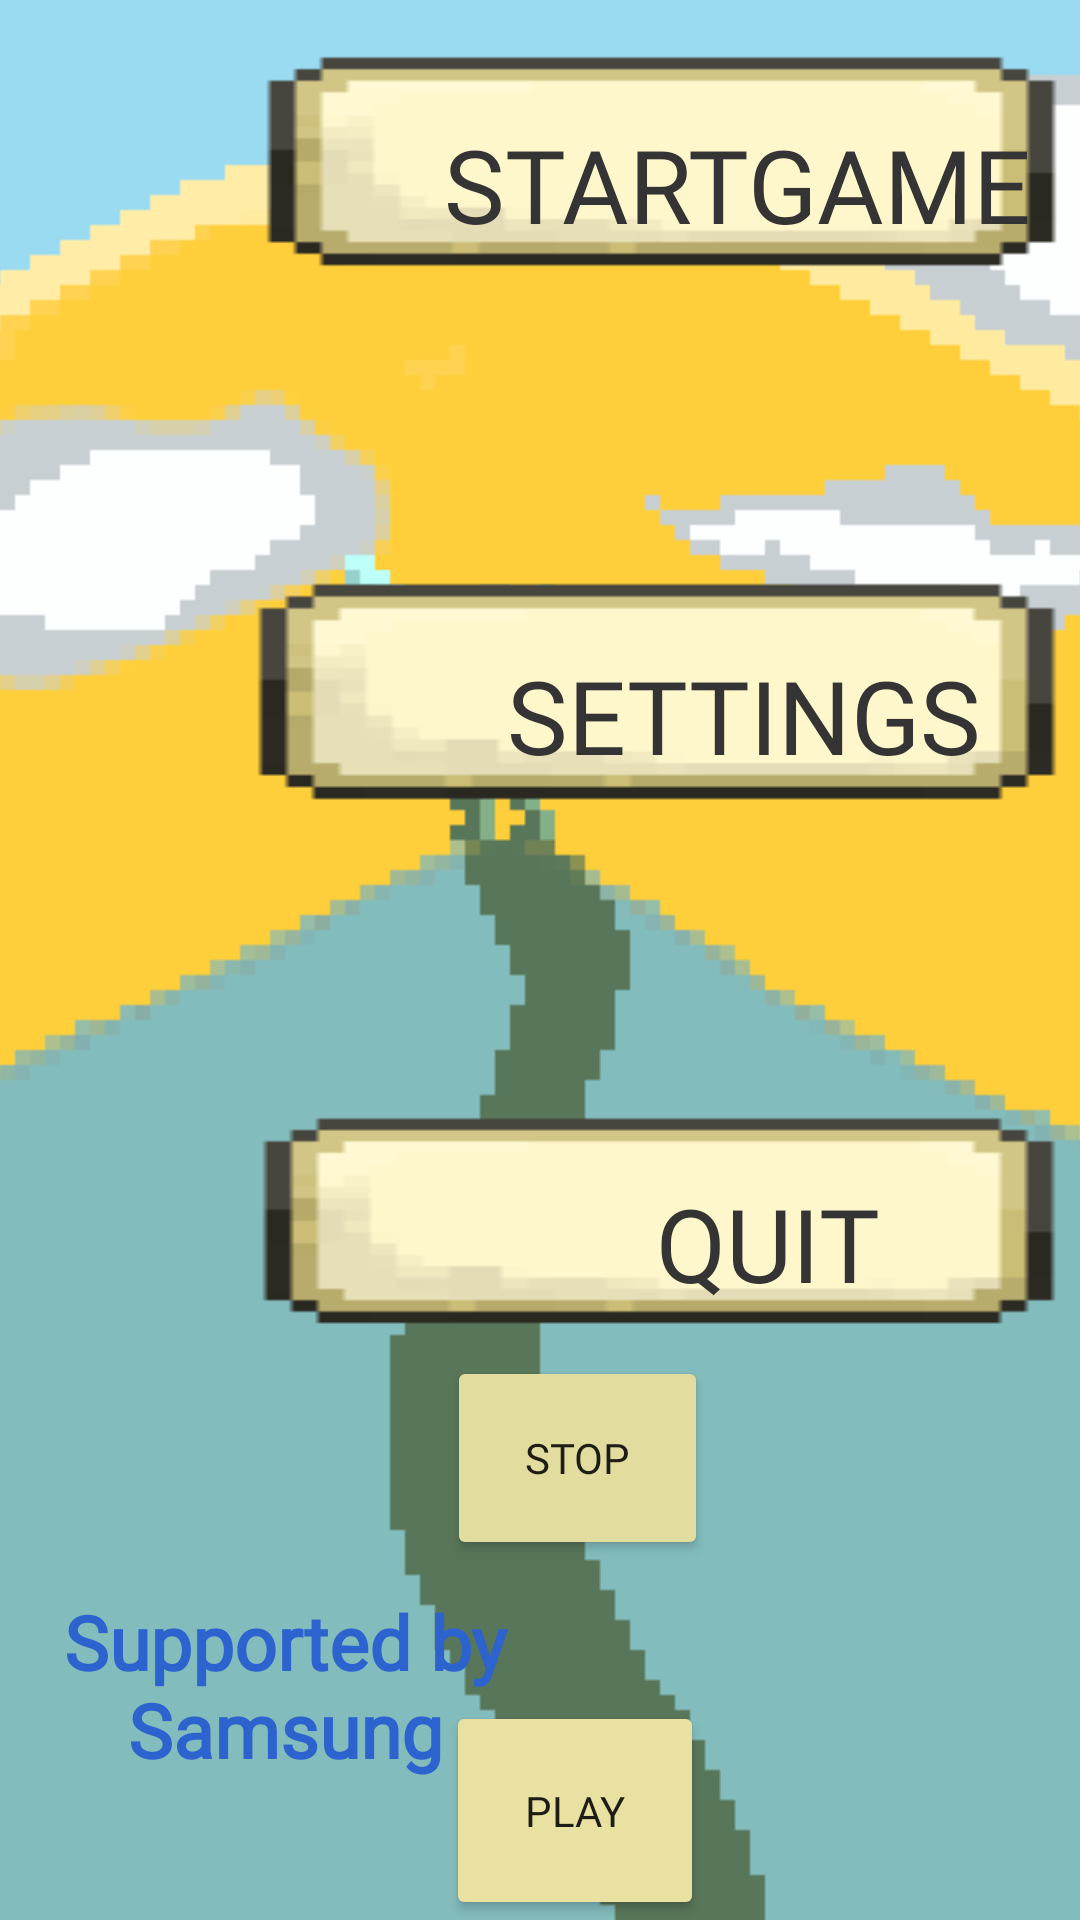

This screen was rendered from an Android layout file. Write that file and the resources it references.
<!-- AndroidManifest.xml: activity theme MyTheme -->
<!-- res/layout/menu.xml -->
<?xml version="1.0" encoding="utf-8"?>
<RelativeLayout xmlns:android="http://schemas.android.com/apk/res/android"
    xmlns:app="http://schemas.android.com/apk/res-auto"
    xmlns:tools="http://schemas.android.com/tools"
    android:layout_width="fill_parent"
    android:layout_height="fill_parent"
    android:background="@color/white"
    android:text="@string/menu"
    tools:context=".MenuClasses.SplashActivity">


    <ImageView
        android:layout_width="fill_parent"
        android:layout_height="fill_parent"
        android:scaleType="centerCrop"
        android:src="@drawable/backgroundmenu" />

    <androidx.constraintlayout.widget.ConstraintLayout
        android:layout_width="fill_parent"
        android:layout_height="fill_parent">

        <TextView
            android:id="@+id/about"
            style="@style/MenuFont"
            android:layout_width="173dp"
            android:layout_height="100dp"
            android:fontFamily="@font/f1"
            android:textAlignment="center"
            android:textColor="#2D63CF"
            app:layout_constraintBottom_toBottomOf="parent"
            app:layout_constraintEnd_toEndOf="parent"
            app:layout_constraintHorizontal_bias="0.046"
            app:layout_constraintStart_toStartOf="parent"
            app:layout_constraintTop_toTopOf="parent"
            app:layout_constraintVertical_bias="0.948"
            android:text="Supported by Samsung" />

        <Button
            android:id="@+id/stopButton"
            android:layout_width="87dp"
            android:layout_height="68dp"
            android:layout_gravity="right"
            android:backgroundTint="#E3DC9F"
            android:fontFamily="@font/f1"
            android:text="Stop"
            app:layout_constraintBottom_toBottomOf="parent"
            app:layout_constraintEnd_toEndOf="parent"
            app:layout_constraintHorizontal_bias="0.546"
            app:layout_constraintStart_toStartOf="parent"
            app:layout_constraintTop_toTopOf="parent"
            app:layout_constraintVertical_bias="0.79" />

        <TextView
            android:id="@+id/exit"
            style="@style/MenuFont"
            android:layout_width="280dp"
            android:layout_height="121dp"

            android:background="@drawable/button"
            android:fontFamily="@font/f1"
            android:text="   QUIT        "
            android:textColor="#353434"
            android:textSize="34sp"
            android:textStyle=""
            app:layout_constraintBottom_toBottomOf="parent"
            app:layout_constraintEnd_toEndOf="parent"
            app:layout_constraintHorizontal_bias="0.997"
            app:layout_constraintStart_toStartOf="parent"
            app:layout_constraintTop_toTopOf="parent"
            app:layout_constraintVertical_bias="0.682" />

        <Button
            android:id="@+id/playButton"
            android:layout_width="86dp"
            android:layout_height="73dp"
            android:layout_gravity="right"
            android:backgroundTint="#E8E1A1"
            android:fontFamily="@font/f1"
            android:text="Play"
            app:layout_constraintBottom_toBottomOf="parent"
            app:layout_constraintEnd_toEndOf="@+id/settings"
            app:layout_constraintHorizontal_bias="0.542"
            app:layout_constraintStart_toStartOf="parent"
            app:layout_constraintTop_toTopOf="parent"
            app:layout_constraintVertical_bias="1.0" />

        <TextView
            android:id="@+id/settings"
            style="@style/MenuFont"
            android:layout_width="282dp"
            android:layout_height="127dp"

            android:background="@drawable/button"
            android:fontFamily="@font/f1"
            android:text=" SETTINGS    "
            android:textColor="#353434"
            android:textSize="34sp"
            android:textStyle=""
            app:layout_constraintBottom_toBottomOf="parent"
            app:layout_constraintEnd_toEndOf="parent"
            app:layout_constraintHorizontal_bias="1.0"
            app:layout_constraintStart_toStartOf="parent"
            app:layout_constraintTop_toTopOf="parent"
            app:layout_constraintVertical_bias="0.341" />

        <TextView
            android:id="@+id/start"
            style="@style/MenuFont"
            android:layout_width="279dp"
            android:layout_height="123dp"

            android:autoSizeTextType="none"

            android:background="@drawable/button"
            android:fontFamily="@font/f1"
            android:text="   STARTGAME  "
            android:textColor="#353434"
            android:textSize="34sp"
            android:textStyle=""
            app:layout_constraintBottom_toBottomOf="parent"
            app:layout_constraintEnd_toEndOf="parent"
            app:layout_constraintHorizontal_bias="1.0"
            app:layout_constraintStart_toStartOf="parent"
            app:layout_constraintTop_toTopOf="parent"
            app:layout_constraintVertical_bias="0.0" />

    </androidx.constraintlayout.widget.ConstraintLayout>


</RelativeLayout>
<!-- resources referenced by this layout -->
<resources>
  <color name="white">#FFFFFFFF</color>
  <!-- drawable backgroundmenu: png bitmap (drawable, 26154 bytes) -->
  <!-- drawable button: png bitmap (drawable, 19816 bytes) -->
  <string name="menu">Menu Screen</string>
  <style name="MenuFont">
          <item name="android:textSize">25sp</item>
          <item name="android:textColor">#FFFFFF00</item>
          <item name="android:textStyle">bold</item>
          <item name="android:clickable">true</item>
          <item name="android:layout_weight">1</item>
          <item name="android:gravity">right|center</item>
          <item name="android:layout_width">fill_parent</item>
          <item name="android:layout_height">wrap_content</item>
      </style>
  <style name="MyTheme" parent="@style/Theme.AppCompat.Light.NoActionBar">
          <item name="android:windowNoTitle">true</item>
          <item name="android:windowActionBar">false</item>
          <item name="android:windowFullscreen">true</item>
          <item name="android:windowContentOverlay">@null</item>
      </style>
</resources>
